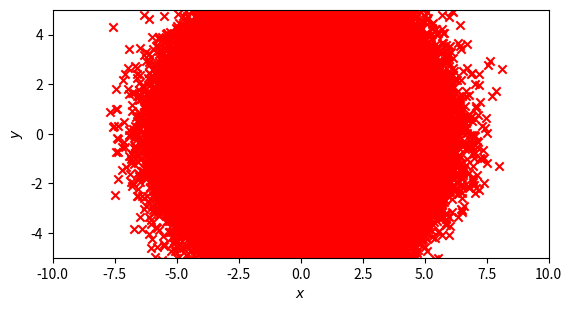

This chart was generated by the following Python code: (Note: this script raises an exception after producing the figure.)
#coding:utf-8

import numpy as np
import matplotlib.pyplot as plt

def is_innerRD53A(x,y):
    return -10<x<10 and -5<y<5 

def is_inner(x,y):
    return x**2+y**2 < 9 

mu1 = [0,0]
cov = [[3,0],[0,3]]

inner_points_cnt = 0
all_points_cnt = 0

x1,y1 = np.random.multivariate_normal(mu1,cov,1000000).T

for x, y in zip(x1, y1):
    if is_innerRD53A(x, y):
       all_points_cnt += 1
       if is_inner(x, y):
           inner_points_cnt += 1
                     
ratio = (inner_points_cnt / all_points_cnt)

print(all_points_cnt)
print(inner_points_cnt)
print(ratio)

plt.figure(facecolor="w")
plt.scatter(x1,y1,color='r',marker='x',label="$mu = 3.0$")

#plt.figtext(0.8,0.6,"$R_1$",size=20)
plt.xlabel('$x$',size=10)
plt.ylabel('$y$',size=10)

plt.gca().set_aspect('equal', adjustable='box')
  
plt.axis([-10.0,10.0,-5.0,5.0],size=20)
plt.grid(True)
plt.legend()

#plt.savefig("multivariate_normal.png",format = 'png', dpi=200)
plt.show()
plt.close()

